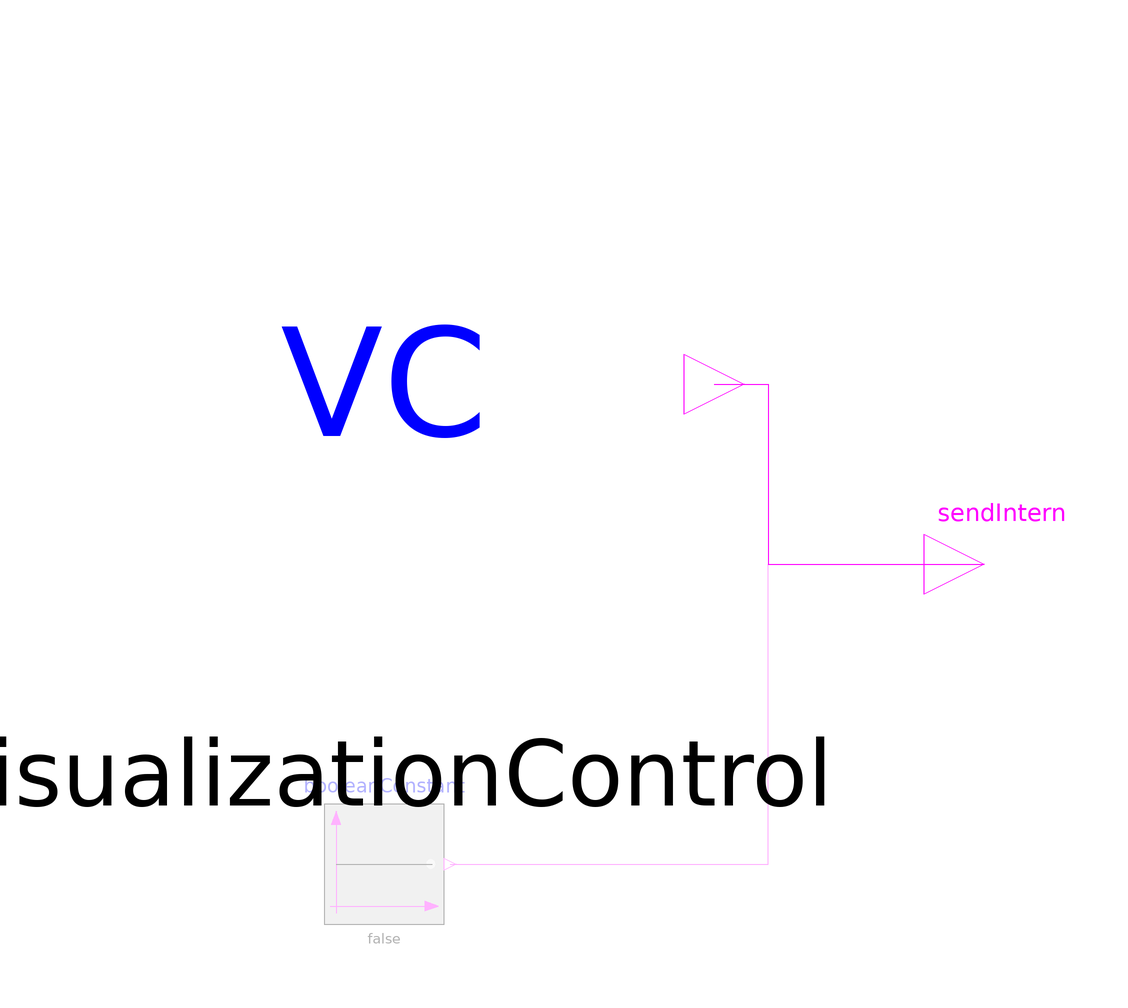

The component connection diagram of the Modelica model below, drawn from its own Placement and Line annotations.

model UpdateVisualization "Update visualization (rendering) of all defined visualization objects"
    parameter Boolean animateExtern=true "= true, use external DLR visualization SimVis, otherwise tool animation" annotation(Dialog(group="Visualization options"));
    parameter Modelica.SIunits.Time VisUpdateInterval=0.01 "The sampling time of the visualization update" annotation(Dialog(enable=animateExtern, group="SimVis Parameter"));
    parameter Boolean synchronizeFrame=false " = true, all data of a timestep are sent at once" annotation(Dialog(enable=animateExtern, group="SimVis Parameter"));
    parameter String ipAddress="127.0.0.1" "IP-Adress of rendering engine (e.g. SimVis)" annotation(Dialog(enable=animateExtern, group="SimVis Parameter"));
    parameter Integer tcpPort=11000 "TCP port number for transmitting data to SimVis" annotation(Dialog(enable=animateExtern, group="SimVis Parameter"));
    parameter Boolean displayMultiBodyStructure=true " if enabled, Modelica MultiBody models are displayed" annotation(Dialog(enable=animateExtern, group="Visualization options"), choices(checkBox=true));
    parameter Boolean displayVisualizers=true " if enabled, Visualizers of the DLR Visualization libary are displayed" annotation(Dialog(enable=animateExtern, group="Visualization options"), choices(checkBox=true));
    parameter Boolean displayFlowElements=true " if enabled, FlowElements of the DLR Visualization libary are displayed" annotation(Dialog(enable=animateExtern, group="Visualization options"), choices(checkBox=true));
    parameter Boolean displayHUDElements=true " if enabled, Heads-Up elements of the DLR Visualization libary are displayed" annotation(Dialog(enable=animateExtern, group="Visualization options"), choices(checkBox=true));
    parameter Boolean displayEffects=true " if enabled, effect elements of the DLR Visualization libary are displayed" annotation(Dialog(enable=animateExtern, group="Visualization options"), choices(checkBox=true));
    parameter Boolean enableLights=true " if enabled, light blocks are used for lighting, otherwise only the standard light" annotation(Dialog(enable=animateExtern, group="Visualization options"), choices(checkBox=true));
    parameter Boolean enableCameras=true " if enabled, cameras are used to define the view on the scene" annotation(Dialog(enable=animateExtern, group="Visualization options"), choices(checkBox=true));
    output Boolean send "True, if visualization object shall send the data" annotation(HideResult=true);
    annotation(defaultComponentName="updateVisualization", defaultComponentPrefixes="inner", missingInnerMessage="No \"updateVisualization\" component is defined. A default
    component with the default update interval will be used. If this is not desired, drag 
    Modelica_ExternalDevices.Visualization.UpdateVisualization into the top level of your model.", Diagram(coordinateSystem(preserveAspectRatio=true, extent={{-100,-100},{100,100}}), graphics), Icon(coordinateSystem(preserveAspectRatio=false, extent={{-100,-100},{100,100}}), graphics={Rectangle(extent={{-98,96},{94,-96}}, lineColor={0,0,255}, pattern=LinePattern.None, fillColor={255,255,255}, fillPattern=FillPattern.Solid),Ellipse(extent={{-80,80},{80,-80}}, lineColor={0,0,0}),Rectangle(extent={{-2,40},{92,-94}}, lineColor={0,0,255}, pattern=LinePattern.None, lineThickness=1, fillColor={255,255,255}, fillPattern=FillPattern.Solid),Polygon(points={{84,50},{54,28},{88,12},{84,50}}, lineColor={0,0,255}, pattern=LinePattern.None, lineThickness=1, fillColor={0,0,0}, fillPattern=FillPattern.Solid),Text(extent={{-64,66},{66,-68}}, lineColor={0,0,0}, pattern=LinePattern.None, lineThickness=1, fillColor={255,255,255}, fillPattern=FillPattern.Solid, textString="Vis"),Text(extent={{-160,-100},{160,-140}}, lineColor={95,95,95}, textString="animateExtern=%animateExtern")}), Documentation(info="<html>
<p>
Whenever one component of the DLR <b>Visualization</b> library is used, exactly
one instance of <b>UpdateVisualization</b> must be present so that all instances
of the Visualization components are either on the same level or on a lower level as the
<b>UpdateVisualization</b> component. If this block is not present, it is automatically
introduced by the tool with default options:
</p>
<pre>
   <b>inner</b> Visualization.UpdateVisualization updateVisualization;
</pre>
<p>
Via the inner/outer mechanism of Modelica, global options are communicated
to all Visualization components. Especially, all components will be only
called at a fixed sampling rate (default = 0.01 s).
</p>
<p>
The UpdateVisualization block allows the user to disable distinct categories of visualizers.
The following categories exist:
<ul>
<li>Multibody strucures: The <b>displayMultiBodyStructure</b> switch enables Modelica-integrated visualization elements, like the visualization of joints, forces, etc. The standard Modelica <a href=\"Modelica.Mechanics.MultiBody.Visualizers.Advanced.Shape\">Visualizer</a> must be replaced with the variant from <a href=\"Visualization.Internal.Shape\">Visualization.Internal</a> the visualization library </li>
<li>Visualizers: By activating the <b>displayVisualizers</b> switch, the visualizers from the <a href=\"Visualization.Shapes\">Visualization.Shapes</a> package are enabled.</li>
<li>Flow elements: The <b>displayFlowElements</b> switch triggers the visualization of energy/mass flow networks, as provided by the <a href=\"Visualization.FlowElements\">Visualization.FlowElements</a> package.</li>
<li>Head-up-displays: The <b>displayHUDElements</b>switch enables/disables the visualization of head-up-display elements from the <a href=\"Visualization.HUD\">Visualization.HUD</a> package.</li>
<li>Effects: The visualization of effects from the <a href=\"Visualization.Effects\">Visualization.Effects</a> package can be triggered with the switch <b>displayEffects</b>. </li>
<li>Lights: The user-defined <a href=\"Visualization.Lights\">lights</a> in the model can be activated/deactivated, using the switch <b>enableLights</b>.</li>
<li>Cameras: The switch <b>enableCameras</b> can be used to globally enable or disable the <a href=\"Visualization.Cameras\">cameras</a> used in the model. </li>
</ul>
</p> 
<h4>SimVis Parameter</h4>
<p> 
The parameters in the group \"SimVis Parameter\" define the communication behavior with the viewer software  <a href=\"Visualization.UsersGuide.Tutorial.SimVis\">DLR SimVis</a>.</p>
<p>
The most important parameter here is the <b>VisUpdateInterval</b> parameter. It defines the update interval used for the transmission of visualization data to the viewer. E.g. a value of 0.04 s leads to a framerate of 25 frames per second. For slow-motion replays, this value has to be decreased (for example 0.001 for 1000 frames per second) resulting in a higher resolution of visualization data. For high-speed replays (e.g. a replay compressing a whole day in a couple of minutes) this value can be increased to reduce the amount of data. </p>
<p>The parameters <b>ipAddress</b> and <b>tcpPort</b> specify the IP address and the TCP port used for network communication with DLR SimVis. In the case of seperate systems for simulation and visualization (the IP address is not \"127.0.0.1\" or \"localhost\"), the viewer software has to be started manually on the remote visualization system. Please note, in this case the paths for files have to be specified in the SimVis settings dialog \"Additional search path\".</p>
</html>"));
    Visualization.Internal.VisualizationControl visualizationControl(VisUpdateInterval=VisUpdateInterval, animateExtern=animateExtern, ipAddress=ipAddress, iTcpPort=tcpPort, synchronizeFrame=synchronizeFrame) if animateExtern annotation(Placement(transformation(extent={{-80,-20},{20,80}})));
    Modelica.Blocks.Sources.BooleanConstant booleanConstant(k=false) if not animateExtern annotation(Placement(transformation(extent={{-40,-60},{-20,-40}})));
  protected 
    Modelica.Blocks.Interfaces.BooleanOutput sendIntern annotation(Placement(transformation(extent={{60,-10},{80,10}})));
  equation 
    send=sendIntern;
    connect(booleanConstant.y,sendIntern) annotation(Line(points={{-19,-50},{34,-50},{34,0},{70,0}}, color={255,0,255}, smooth=Smooth.None));
    connect(visualizationControl.send,sendIntern) annotation(Line(points={{25,30},{34,30},{34,0},{70,0}}, color={255,0,255}, smooth=Smooth.None));
  end UpdateVisualization;